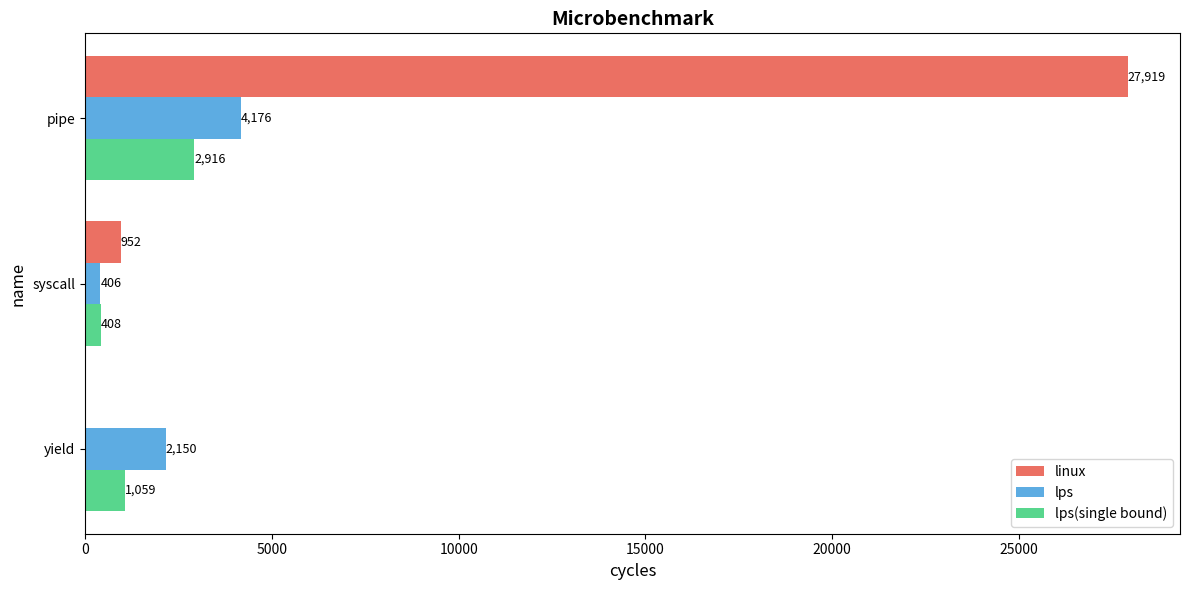

Here is the Python script that generated this plot:
import matplotlib.pyplot as plt
import numpy as np

# 设置中文字体支持
# plt.rcParams['font.sans-serif'] = ['SimHei', 'Arial Unicode MS', 'DejaVu Sans']
# plt.rcParams['axes.unicode_minus'] = False

# 数据准备
test_items = ['pipe', 'syscall', 'yield']

# 每个测试项的数据（None表示空值）
linux_data = [27919, 952, None]
lps_data = [4176, 406, 2150]
lps_bound_data = [2916, 408, 1059]

test_items.reverse()
linux_data.reverse()
lps_bound_data.reverse()
lps_data.reverse()


# 设置图形
fig, ax = plt.subplots(figsize=(12, 6))

# 设置柱子的位置
y_pos = np.arange(len(test_items))
bar_height = 0.25  # 每个柱子的高度

# 绘制柱状图
bars1 = ax.barh([y - bar_height for y in y_pos], 
                 [v if v is not None else 0 for v in lps_bound_data],
                 bar_height, 
                 label='lps(single bound)',
                 color='#2ecc71', ##2ecc71
                 alpha=0.8)

bars2 = ax.barh(y_pos, 
                 [v if v is not None else 0 for v in lps_data],
                 bar_height, 
                 label='lps',
                 color='#3498db',
                 alpha=0.8)

bars3 = ax.barh([y + bar_height for y in y_pos], 
                 [v if v is not None else 0 for v in linux_data],
                 bar_height, 
                 label='linux',
                 color='#e74c3c',
                 alpha=0.8)

# 在柱子上添加数值标签
def add_labels(bars, data):
    for i, (bar, value) in enumerate(zip(bars, data)):
        if value is not None and value > 0:
            width = bar.get_width()
            ax.text(width, bar.get_y() + bar.get_height()/2,
                   f'{value:,}',
                   ha='left', va='center',
                   fontsize=9,
                   color='black')

add_labels(bars3, linux_data)
add_labels(bars2, lps_data)
add_labels(bars1, lps_bound_data)

# 设置坐标轴
ax.set_yticks(y_pos)
ax.set_yticklabels(test_items)
ax.set_xlabel('cycles', fontsize=12)
ax.set_ylabel('name', fontsize=12)
ax.set_title('Microbenchmark', fontsize=14, fontweight='bold')

# 添加图例 - 翻转顺序
handles, labels = ax.get_legend_handles_labels()
ax.legend(reversed(handles), reversed(labels), loc='best', fontsize=10)

# 添加网格线
# ax.grid(axis='x', alpha=0.3, linestyle='--')

# 调整布局
plt.tight_layout()

filename = 'micro.png'
plt.savefig(filename, dpi=300, bbox_inches='tight')
print(f"图表已保存为: {filename}")
